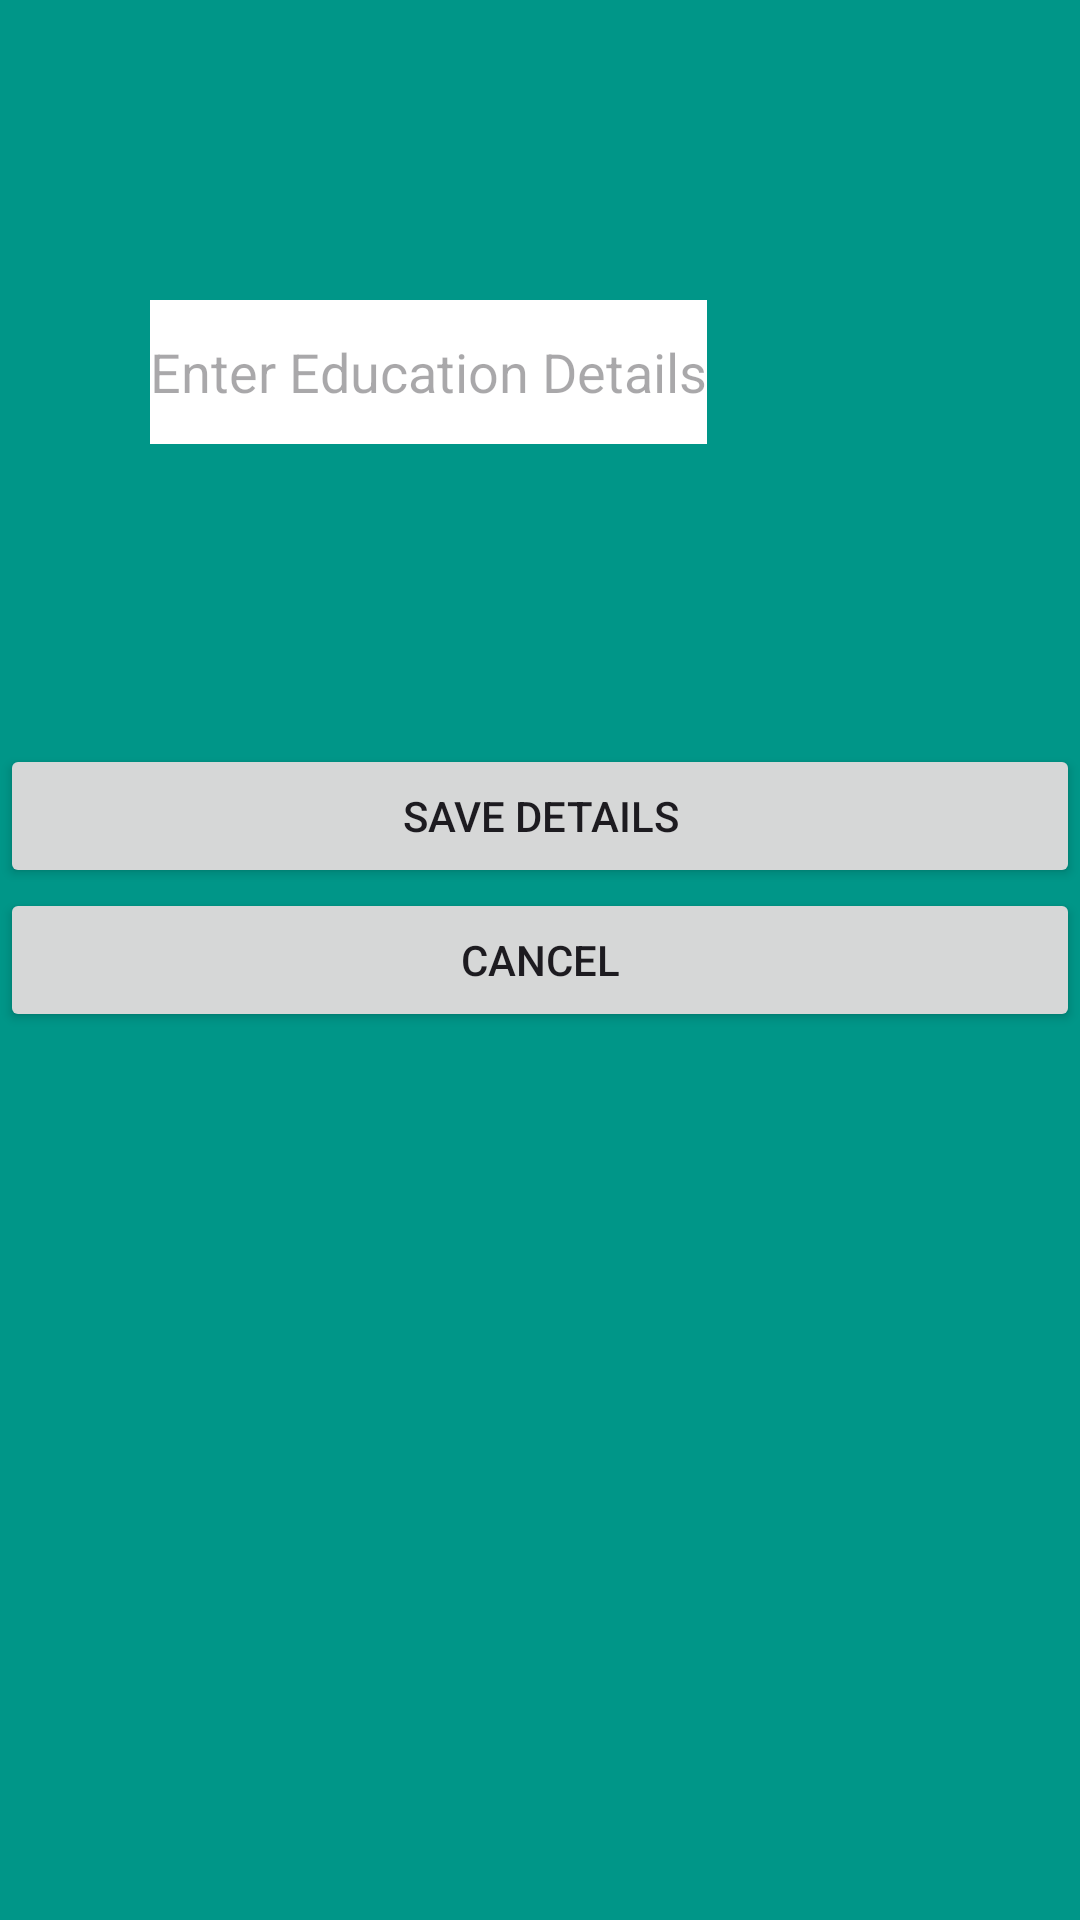

Produce the Android XML layout that renders to this screen, including the resource entries it uses.
<!-- AndroidManifest.xml: application theme Theme.CvMaker -->
<!-- res/layout/activity_education.xml -->
<?xml version="1.0" encoding="utf-8"?>
<RelativeLayout xmlns:android="http://schemas.android.com/apk/res/android"
    xmlns:app="http://schemas.android.com/apk/res-auto"
    xmlns:tools="http://schemas.android.com/tools"
    android:id="@+id/main"
    android:layout_width="match_parent"
    android:layout_height="match_parent"
    android:background="#009688"
    tools:context=".Education">

    <EditText
        android:id="@+id/etEducation"
        android:layout_width="wrap_content"
        android:layout_height="wrap_content"
        android:layout_marginVertical="100dp"
        android:layout_marginStart="50dp"
        android:background="@color/white"
        android:hint="@string/et_enter_education_details"
        android:minHeight="48dp" />

    <Button
        android:layout_width="match_parent"
        android:layout_height="wrap_content"
        android:layout_below="@+id/etEducation"
        android:id="@+id/btnSaveEducationDetails"
        android:text="@string/btn_save_details"/>

    <Button
        android:layout_width="match_parent"
        android:layout_height="wrap_content"
        android:layout_below="@+id/btnSaveEducationDetails"
        android:text="@string/btn_cancel"
        android:id="@+id/btnCancelEducationDetails"/>

</RelativeLayout>
<!-- resources referenced by this layout -->
<resources>
  <string name="btn_cancel">Cancel</string>
  <string name="btn_save_details">Save Details</string>
  <string name="et_enter_education_details">Enter Education Details</string>
  <style name="Theme.CvMaker" parent="Base.Theme.CvMaker" />
  <style name="Base.Theme.CvMaker" parent="Theme.Material3.DayNight.NoActionBar">
          
          
      </style>
  <!-- not gathered from this repository: default colours our renderer supplied (Android Studio template values) -->
  <color name="white">#FFFFFFFF</color>
</resources>
